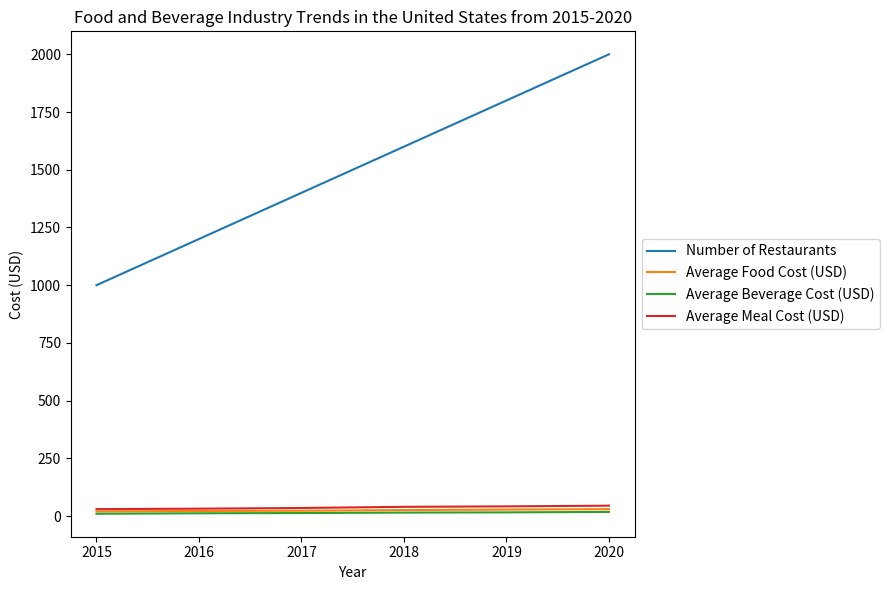

Source code (Python): (Note: this script raises an exception after producing the figure.)

import matplotlib.pyplot as plt
import numpy as np

# Create figure
plt.figure(figsize=(9,6))

# Plot the data
ax = plt.subplot()
ax.plot(np.arange(2015, 2021), [1000, 1200, 1400, 1600, 1800, 2000], label="Number of Restaurants")
ax.plot(np.arange(2015, 2021), [20, 22, 23, 26, 28, 30], label="Average Food Cost (USD)")
ax.plot(np.arange(2015, 2021), [10, 12, 13, 15, 16, 18], label="Average Beverage Cost (USD)")
ax.plot(np.arange(2015, 2021), [30, 32, 35, 40, 42, 45], label="Average Meal Cost (USD)")

# Set labels and title
ax.set_xlabel('Year')
ax.set_ylabel('Cost (USD)')
ax.set_title("Food and Beverage Industry Trends in the United States from 2015-2020")
ax.legend(loc='center left', bbox_to_anchor=(1, 0.5))
ax.set_xticks(np.arange(2015, 2021))
plt.tight_layout()

# Save the image
plt.savefig('line chart/png/318.png')

# Clear the current image state
plt.clf()
